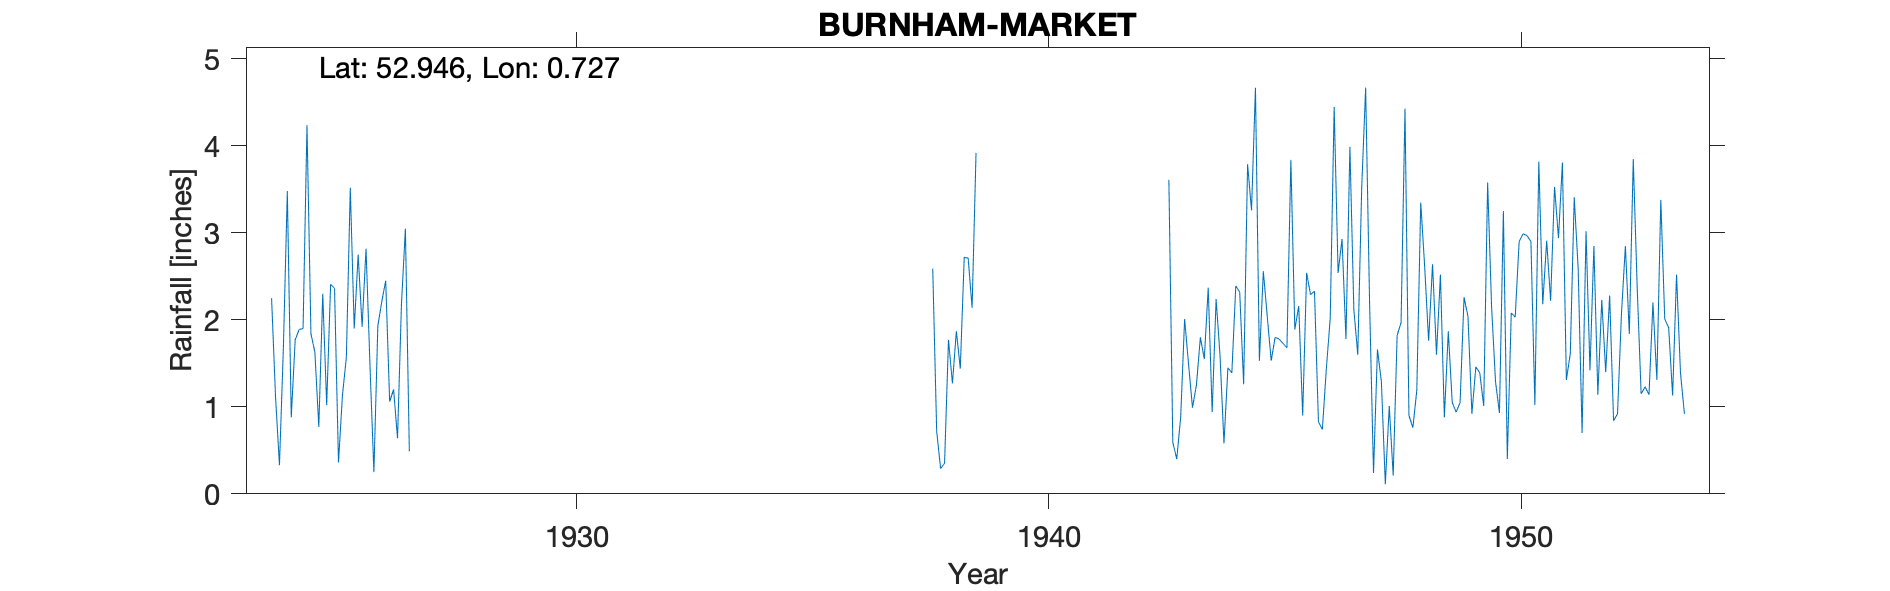

The file beside this chart, header and first rows:
BURNHAM-MARKET, , , , , , , , , , , , , , , , , , , , , , , 
Grid ref, TF833422, Long, 0.7267, Lat, 52.95, Elevation, 50, ft, , , , , , , , , , , , , , , 
Station no, 1448/3, , , , , , , , , , , , , , , , , , , , , , 
, 1920, 1921, 1922, 1923, 1924, 1925, 1926, 1927, 1928, 1929, 1930, 1931, 1932, 1933, 1934, 1935, 1936, 1937, 1938, 1939, 1940, 1941, 1942
January, , , , , 2.25, 0.77, 2.82, , , , , , , , , , , , 2.59, , , , 
February, , , , , 1.12, 2.3, 1.48, , , , , , , , , , , , 0.72, , , , 
March, , , , , 0.33, 1.02, 0.25, , , , , , , , , , , , 0.29, , , , 
April, , , , , 1.68, 2.41, 1.93, , , , , , , , , , , , 0.35, , , , 
May, , , , , 3.48, 2.36, 2.21, , , , , , , , , , , , 1.77, , , , 
June, , , , , 0.88, 0.36, 2.45, , , , , , , , , , , , 1.27, , , , 
July, , , , , 1.77, 1.13, 1.06, , , , , , , , , , , , 1.87, , , , 
August, , , , , 1.89, 1.57, 1.2, , , , , , , , , , , , 1.44, , , , 
September, , , , , 1.9, 3.52, 0.64, , , , , , , , , , , , 2.72, , , , 
October, , , , , 4.24, 1.9, 2.18, , , , , , , , , , , , 2.71, , , , 
November, , , , , 1.84, 2.75, 3.05, , , , , , , , , , , , 2.14, , , , 
December, , , , , 1.63, 1.92, 0.49, , , , , , , , , , , , 3.92, , , , 
Total, , , , , 23.01, 22.01, 19.76, , , , , , , , , , , , 21.79, , , , 
